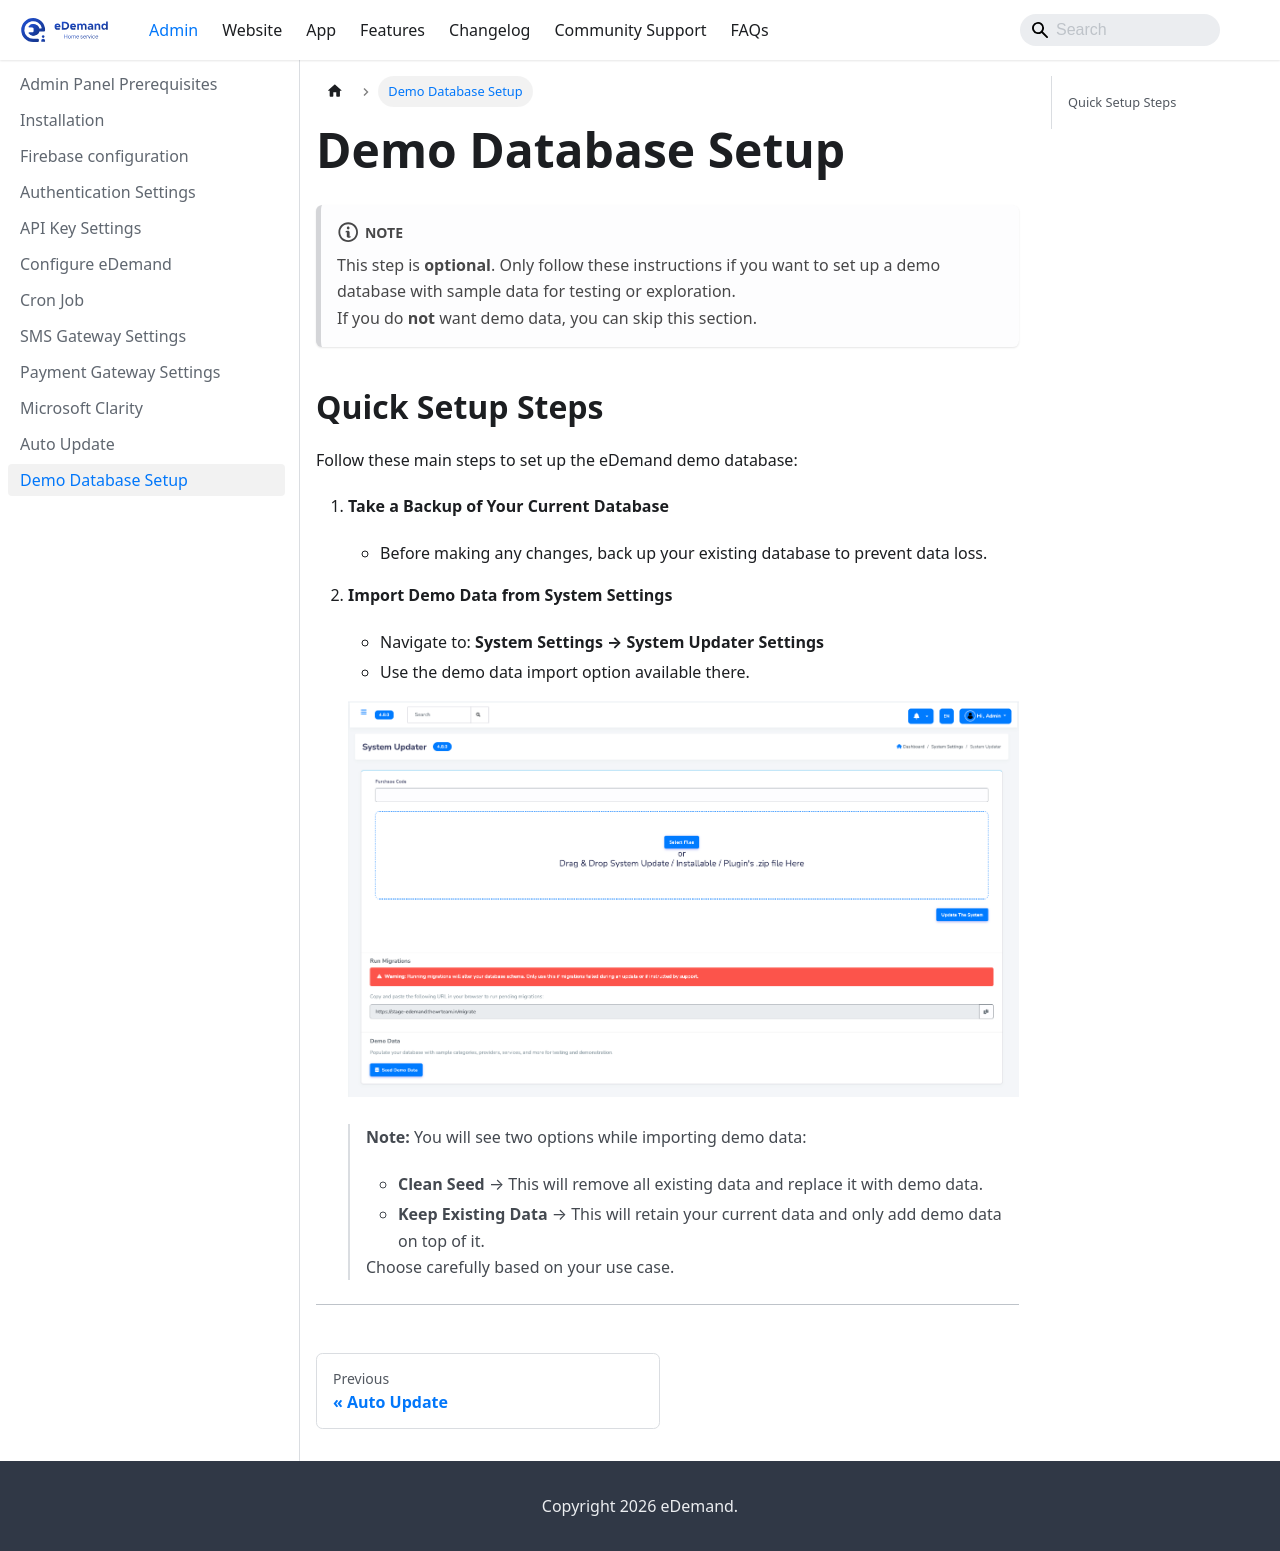

repository: WRTeam-in/eDemand-Doc · page: docs/admin-setup/setup-demo-database/index.html · generator: docusaurus

---
sidebar_position: 12
---

# Demo Database Setup

:::note
This step is **optional**. Only follow these instructions if you want to set up a demo database with sample data for testing or exploration.  
If you do **not** want demo data, you can skip this section.
:::

## Quick Setup Steps

Follow these main steps to set up the eDemand demo database:

1. **Take a Backup of Your Current Database**
   - Before making any changes, back up your existing database to prevent data loss.

2. **Import Demo Data from System Settings**
   - Navigate to: **System Settings → System Updater Settings**
   - Use the demo data import option available there.

   ![System Updater Settings](../../static/img/adminPanel/demo_data_import.png)

   > **Note:**
   > You will see two options while importing demo data:
   > - **Clean Seed** → This will remove all existing data and replace it with demo data.
   > - **Keep Existing Data** → This will retain your current data and only add demo data on top of it.
   >
   > Choose carefully based on your use case.

---
